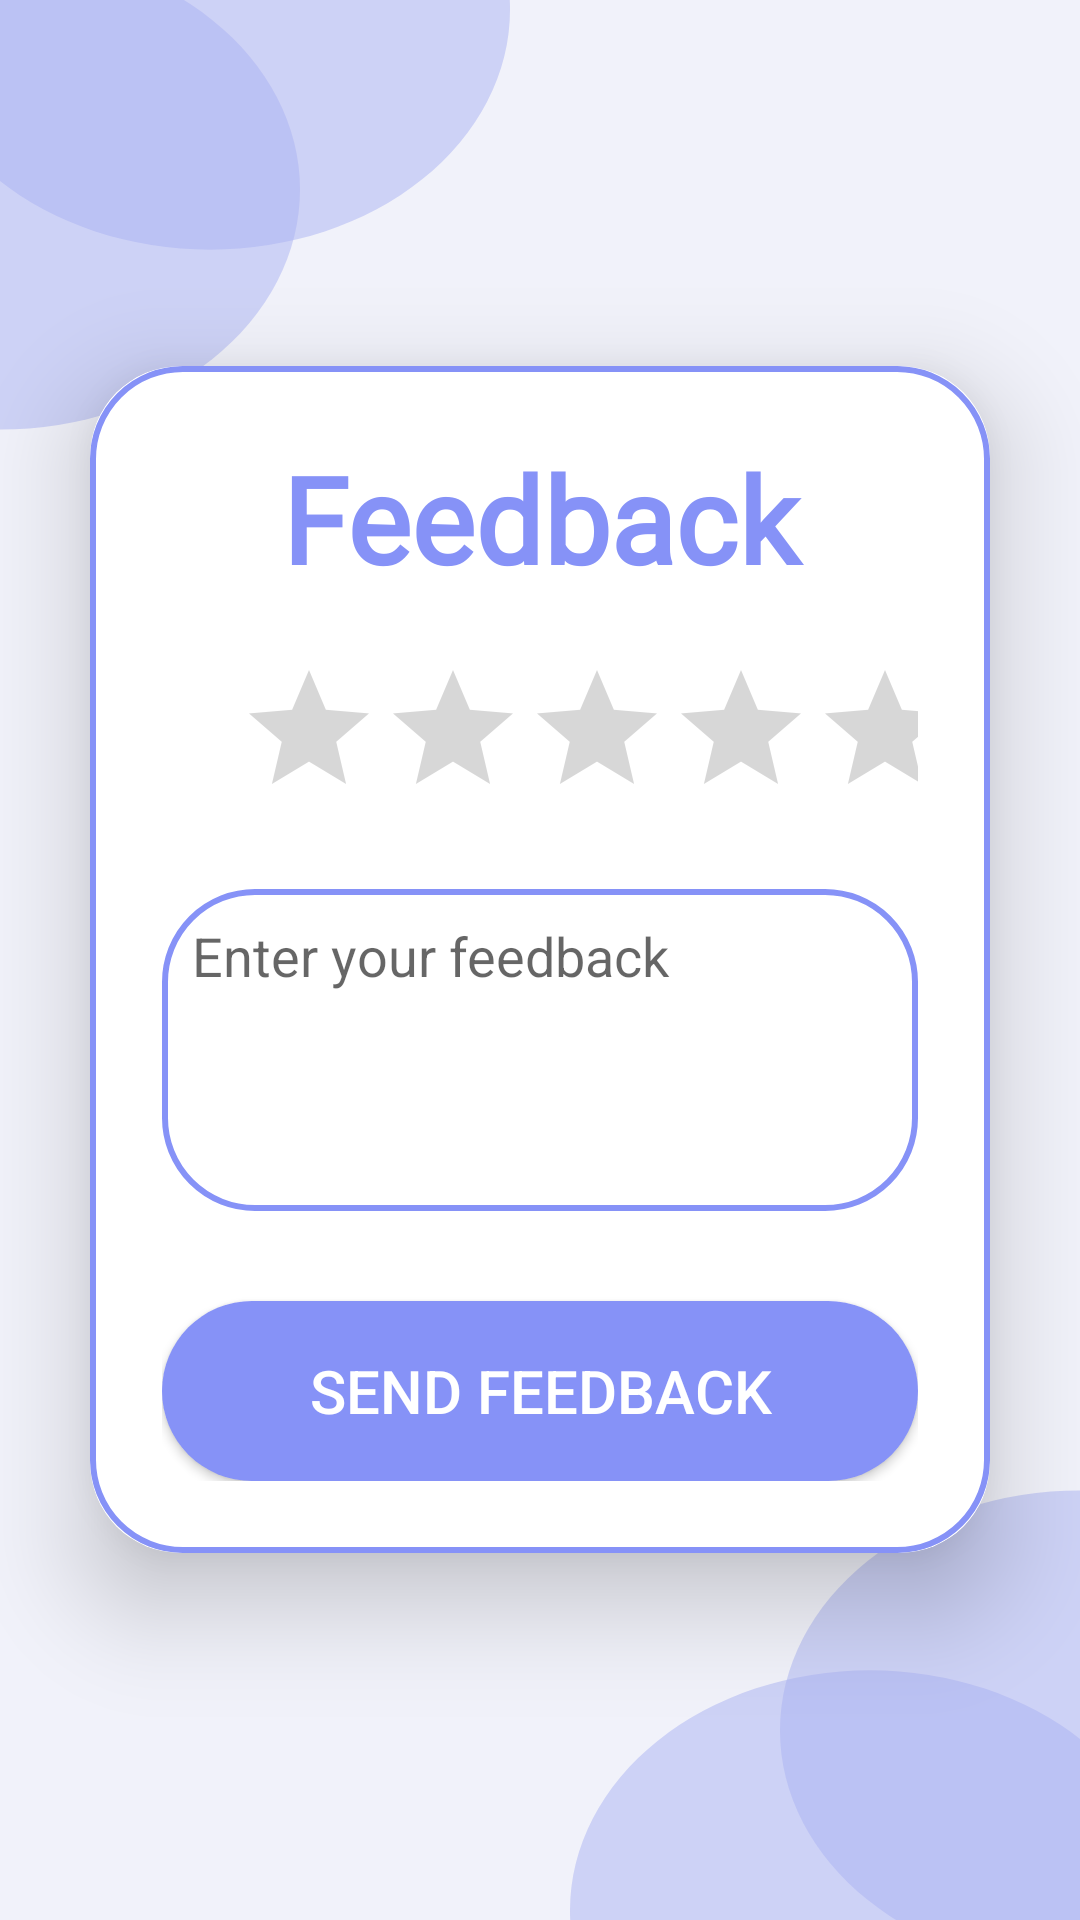

Android layout source for this screen:
<!-- AndroidManifest.xml: application theme Theme.FoodScape -->
<!-- res/layout/activity_feedback.xml -->
<?xml version="1.0" encoding="utf-8"?>
<LinearLayout
    xmlns:android="http://schemas.android.com/apk/res/android"
    xmlns:app="http://schemas.android.com/apk/res-auto"
    xmlns:tools="http://schemas.android.com/tools"
    android:layout_width="match_parent"
    android:layout_height="match_parent"
    android:orientation="vertical"
    android:gravity="center"
    android:background="@drawable/background">

    <androidx.cardview.widget.CardView
        android:layout_width="match_parent"
        android:layout_height="wrap_content"
        android:layout_margin="30dp"
        app:cardCornerRadius="30dp"
        app:cardElevation="20dp">

        <LinearLayout
            android:layout_width="match_parent"
            android:layout_height="wrap_content"
            android:orientation="vertical"
            android:layout_gravity="center_horizontal"
            android:padding="24dp"
            android:background="@drawable/custom_edittext">

            <TextView
                android:id="@+id/feedbacktitle"
                android:layout_width="match_parent"
                android:layout_height="wrap_content"
                android:fontFamily="@font/inter"
                android:text="Feedback"
                android:textAlignment="center"
                android:textColor="@color/lavendar"
                android:textSize="40sp"
                android:textStyle="bold"
                tools:ignore="TextContrastCheck" />

            <RatingBar
                android:id="@+id/fbstars"
                android:layout_width="wrap_content"
                android:layout_height="wrap_content"
                android:layout_marginStart="25dp"
                android:layout_marginTop="20dp"
                android:numStars="5"
                android:progressTint="@color/lavendar"
                android:stepSize="1" />

            <TextView
                android:id="@+id/feedback"
                android:layout_width="match_parent"
                android:layout_height="wrap_content"
                android:gravity="center_horizontal"
                android:layout_marginTop="20dp"
                android:text=""
                android:textColor="@color/lavendar"
                android:textSize="30dp"
                android:visibility="gone"/>

            <EditText
                android:id="@+id/feedbackinfo"
                android:layout_width="match_parent"
                android:layout_height="wrap_content"
                android:background="@drawable/custom_edittext"
                android:layout_marginTop="20dp"
                android:gravity="start|top"
                android:hint="Enter your feedback"
                android:inputType="textMultiLine"
                android:lines="4"
                android:padding="10dp"
                android:textColor="@color/text"
                tools:ignore="TextContrastCheck,VisualLintTextFieldSize"/>

            <Button
                android:id="@+id/sendfeedback_button"
                android:layout_width="match_parent"
                android:layout_height="60dp"
                android:layout_marginTop="30dp"
                android:background="@drawable/btn_first"
                android:text="Send Feedback"
                android:textColor="@color/white"
                android:textSize="20sp"
                tools:ignore="DuplicateSpeakableTextCheck,TextContrastCheck,VisualLintButtonSize" />

        </LinearLayout>

    </androidx.cardview.widget.CardView>

</LinearLayout>
<!-- resources referenced by this layout -->
<resources>
  <color name="lavendar">#8692F7</color>
  <color name="text">#626793</color>
  <color name="white">#FFFFFFFF</color>
  <!-- drawable background (drawable) -->
  <vector xmlns:android="http://schemas.android.com/apk/res/android"
      xmlns:tools="http://schemas.android.com/tools"
      android:width="360dp"
      android:height="800dp"
      android:viewportWidth="360"
      android:viewportHeight="800"
      tools:ignore="VectorRaster">
    <group>
      <clip-path
          android:pathData="M0,0h360v800h-360z"/>
      <path
          android:pathData="M0,0h360v800h-360z"
          android:fillColor="#F1F2FA"/>
      <path
          android:pathData="M0,79m-100,0a100,100 0,1 1,200 0a100,100 0,1 1,-200 0"
          android:fillColor="#A9B1F0"
          android:fillAlpha="0.5"/>
      <path
          android:pathData="M70,4m-100,0a100,100 0,1 1,200 0a100,100 0,1 1,-200 0"
          android:fillColor="#A9B1F0"
          android:fillAlpha="0.5"/>
      <path
          android:pathData="M290,796m-100,0a100,100 0,1 1,200 0a100,100 0,1 1,-200 0"
          android:fillColor="#A9B1F0"
          android:fillAlpha="0.5"/>
      <path
          android:pathData="M360,721m-100,0a100,100 0,1 1,200 0a100,100 0,1 1,-200 0"
          android:fillColor="#A9B1F0"
          android:fillAlpha="0.5"/>
    </group>
  </vector>
  <!-- drawable btn_first (drawable) -->
  <?xml version="1.0" encoding="utf-8"?>
  <shape xmlns:android="http://schemas.android.com/apk/res/android"
      android:shape="rectangle">
      <solid android:color="@color/lavendar"/>
      <corners android:radius="50dp"/>
  
  </shape>
  <!-- drawable custom_edittext (drawable) -->
  <?xml version="1.0" encoding="utf-8"?>
  <shape xmlns:android="http://schemas.android.com/apk/res/android"
      android:shape="rectangle">
  
      <stroke
          android:width="2dp"
          android:color="@color/lavendar"/>
      <corners
          android:radius="30dp"/>
  </shape>
  <style name="Theme.FoodScape" parent="Base.Theme.FoodScape" />
  <style name="Base.Theme.FoodScape" parent="Theme.AppCompat.DayNight.NoActionBar">
          
          
      </style>
</resources>
